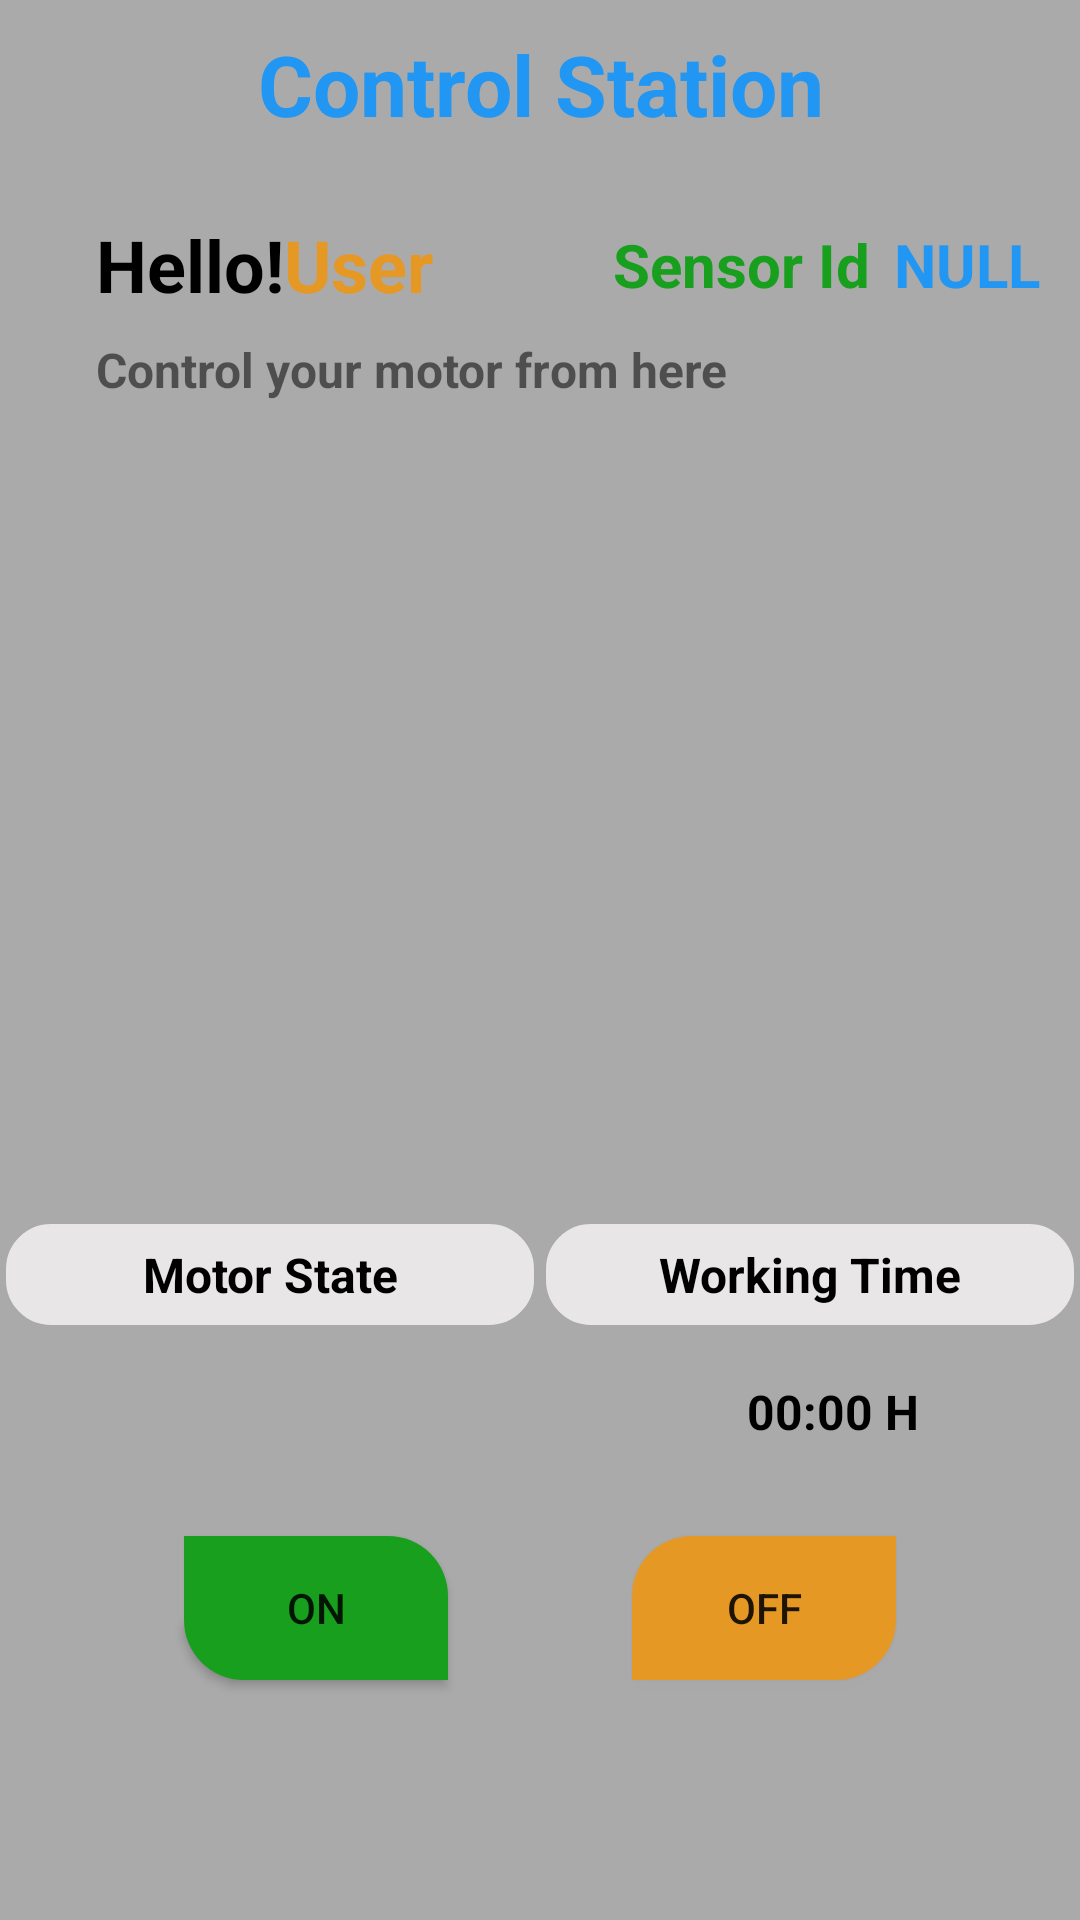

Reconstruct the res/layout file that produces this screen, plus the resources it refers to.
<!-- AndroidManifest.xml: application theme Theme.SmartIrrigationSystem -->
<!-- res/layout/activity_motor.xml -->
<?xml version="1.0" encoding="utf-8"?>
<androidx.constraintlayout.widget.ConstraintLayout xmlns:android="http://schemas.android.com/apk/res/android"
    xmlns:app="http://schemas.android.com/apk/res-auto"
    xmlns:tools="http://schemas.android.com/tools"
    android:layout_width="match_parent"
    android:layout_height="match_parent"
    android:background="@color/dark_grey"
    tools:context=".Activities.MotorActivity">

    <ImageView
        android:id="@+id/imageView10"
        android:layout_width="240dp"
        android:layout_height="240dp"
        android:layout_marginTop="16dp"
        android:padding="20dp"
        android:src="@drawable/pump"
        app:layout_constraintEnd_toEndOf="parent"
        app:layout_constraintHorizontal_bias="0.5"
        app:layout_constraintStart_toStartOf="parent"
        app:layout_constraintTop_toBottomOf="@+id/textView20" />

    <TextView
        android:id="@+id/textView21"
        android:layout_width="wrap_content"
        android:layout_height="wrap_content"
        android:layout_marginStart="32dp"
        android:layout_marginLeft="32dp"
        android:layout_marginTop="16dp"
        android:text="@string/hello"
        android:textColor="@color/black"
        android:textSize="24sp"
        android:textStyle="bold"
        app:layout_constraintStart_toStartOf="parent"
        app:layout_constraintTop_toBottomOf="@+id/linearLayout" />

    <TextView
        android:id="@+id/user"
        android:layout_width="wrap_content"
        android:layout_height="wrap_content"
        android:text="@string/user"
        android:textColor="@color/light_orange"
        android:textSize="24sp"
        android:textStyle="bold"
        app:layout_constraintStart_toEndOf="@+id/textView21"
        app:layout_constraintTop_toTopOf="@+id/textView21" />

    <TextView
        android:id="@+id/textView20"
        android:layout_width="wrap_content"
        android:layout_height="wrap_content"
        android:layout_marginTop="8dp"
        android:text="@string/control_your_motor_from_here"
        android:textSize="16sp"
        android:textStyle="bold"
        app:layout_constraintStart_toStartOf="@+id/textView21"
        app:layout_constraintTop_toBottomOf="@+id/user" />

    <ImageView
        android:id="@+id/button_state"
        android:layout_width="32dp"
        android:layout_height="32dp"
        android:layout_marginTop="16dp"
        app:layout_constraintEnd_toEndOf="@+id/textView23"
        app:layout_constraintStart_toStartOf="@+id/textView23"
        app:layout_constraintTop_toBottomOf="@+id/textView23"
        app:srcCompat="@drawable/sensor_off" />

    <TextView
        android:id="@+id/textView23"
        android:layout_width="0dp"
        android:layout_height="wrap_content"
        android:layout_marginTop="16dp"
        android:background="@drawable/button_style2"
        android:gravity="center"
        android:padding="8dp"
        android:text="@string/motor_state"
        android:textColor="@color/black"
        android:textSize="16sp"
        android:textStyle="bold"
        app:layout_constraintEnd_toStartOf="@+id/textView22"
        app:layout_constraintHorizontal_bias="0.5"
        app:layout_constraintStart_toStartOf="parent"
        app:layout_constraintTop_toBottomOf="@+id/imageView10" />

    <TextView
        android:id="@+id/textView22"
        android:layout_width="0dp"
        android:layout_height="wrap_content"
        android:gravity="center"
        android:background="@drawable/button_style2"
        android:padding="8dp"
        android:text="@string/working_time"
        android:textColor="@color/black"
        android:textSize="16sp"
        android:textStyle="bold"
        app:layout_constraintBottom_toBottomOf="@+id/textView23"
        app:layout_constraintEnd_toEndOf="parent"
        app:layout_constraintHorizontal_bias="0.5"
        app:layout_constraintStart_toEndOf="@+id/textView23"
        app:layout_constraintTop_toTopOf="@+id/textView23" />

    <androidx.appcompat.widget.AppCompatButton
        android:id="@+id/motor_on"
        android:layout_width="wrap_content"
        android:layout_height="wrap_content"
        android:layout_marginBottom="80dp"
        android:background="@drawable/on_button"
        android:text="@string/on"
        app:layout_constraintBottom_toBottomOf="parent"
        app:layout_constraintEnd_toStartOf="@+id/motor_off"
        app:layout_constraintHorizontal_bias="0.5"
        app:layout_constraintStart_toStartOf="parent" />

    <androidx.appcompat.widget.AppCompatButton
        android:id="@+id/motor_off"
        android:layout_width="wrap_content"
        android:layout_height="wrap_content"
        android:background="@drawable/off_button"
        android:text="@string/off"
        app:layout_constraintBottom_toBottomOf="@+id/motor_on"
        app:layout_constraintEnd_toEndOf="parent"
        app:layout_constraintHorizontal_bias="0.5"
        app:layout_constraintStart_toEndOf="@+id/motor_on"
        app:layout_constraintTop_toTopOf="@+id/motor_on" />

    <LinearLayout
        android:id="@+id/linearLayout"
        android:layout_width="match_parent"
        android:layout_height="?android:actionBarSize"
        android:orientation="horizontal"
        app:layout_constraintEnd_toEndOf="parent"
        app:layout_constraintHorizontal_bias="0.5"
        app:layout_constraintStart_toStartOf="parent"
        app:layout_constraintTop_toTopOf="parent">

        <TextView
            android:id="@+id/textView27"
            android:layout_width="wrap_content"
            android:layout_height="wrap_content"
            android:layout_gravity="center"
            android:layout_weight="1"
            android:gravity="center"
            android:text="@string/control_station"
            android:textColor="@color/lightblue"
            android:textSize="28sp"
            android:textStyle="bold" />
    </LinearLayout>

    <TextView
        android:id="@+id/motor_working_time"
        android:layout_width="wrap_content"
        android:layout_height="wrap_content"
        android:layout_marginTop="16dp"
        android:text="00:00"
        android:textColor="@color/black"
        android:textSize="16sp"
        android:textStyle="bold"
        app:layout_constraintEnd_toEndOf="@+id/textView22"
        app:layout_constraintStart_toStartOf="@+id/textView22"
        app:layout_constraintTop_toBottomOf="@+id/textView22" />

    <TextView
        android:id="@+id/textView29"
        android:layout_width="wrap_content"
        android:layout_height="wrap_content"
        android:layout_marginStart="4dp"
        android:text="H"
        android:textColor="@color/black"
        android:textSize="16sp"
        android:textStyle="bold"
        app:layout_constraintBottom_toBottomOf="@+id/motor_working_time"
        app:layout_constraintStart_toEndOf="@+id/motor_working_time"
        app:layout_constraintTop_toTopOf="@+id/motor_working_time" />

    <TextView
        android:id="@+id/sid"
        android:layout_width="wrap_content"
        android:layout_height="wrap_content"
        android:layout_marginStart="8dp"
        android:layout_marginLeft="8dp"
        android:text="NULL"
        android:textColor="@color/lightblue"
        android:textSize="20sp"
        android:textStyle="bold"
        app:layout_constraintBottom_toBottomOf="@+id/textView41"
        app:layout_constraintStart_toEndOf="@+id/textView41"
        app:layout_constraintTop_toTopOf="@+id/textView41" />

    <TextView
        android:id="@+id/textView41"
        android:layout_width="wrap_content"
        android:layout_height="wrap_content"
        android:layout_marginStart="60dp"
        android:layout_marginLeft="60dp"
        android:text="Sensor Id"
        android:textColor="@color/green"
        android:textSize="20sp"
        android:textStyle="bold"
        app:layout_constraintBottom_toBottomOf="@+id/user"
        app:layout_constraintStart_toEndOf="@+id/user"
        app:layout_constraintTop_toTopOf="@+id/user" />

</androidx.constraintlayout.widget.ConstraintLayout>
<!-- resources referenced by this layout -->
<resources>
  <color name="black">#FF000000</color>
  <color name="dark_grey">#AAAAAA</color>
  <color name="green">#179F1D</color>
  <color name="light_orange">#E69825</color>
  <color name="lightblue">#2196F3</color>
  <!-- drawable button_style2 (drawable) -->
  <?xml version="1.0" encoding="utf-8"?>
  <shape xmlns:android="http://schemas.android.com/apk/res/android">
      <solid android:color="@color/lightgrey"/>
      <stroke android:color="@color/dark_grey"
          android:width="2dp"/>
      <corners android:radius="16dp"/>
  </shape>
  <!-- drawable off_button (drawable) -->
  <?xml version="1.0" encoding="utf-8"?>
  <shape xmlns:android="http://schemas.android.com/apk/res/android">
      <solid android:color="@color/light_orange"/>
      <corners android:topLeftRadius="20dp"
          android:bottomRightRadius="20dp"/>
  </shape>
  <!-- drawable on_button (drawable) -->
  <?xml version="1.0" encoding="utf-8"?>
  <shape xmlns:android="http://schemas.android.com/apk/res/android">
  
      <solid android:color="@color/green"/>
      <corners android:topRightRadius="20dp"
          android:bottomLeftRadius="20dp"/>
  </shape>
  <string name="control_station">Control Station</string>
  <string name="control_your_motor_from_here">Control your motor from here</string>
  <string name="hello">Hello!</string>
  <string name="motor_state">Motor State</string>
  <string name="off">Off</string>
  <string name="on">On</string>
  <string name="user">User</string>
  <string name="working_time">Working Time</string>
  <style name="Theme.SmartIrrigationSystem" parent="Theme.MaterialComponents.DayNight.DarkActionBar">
          
          <item name="colorPrimary">@color/purple_500</item>
          <item name="colorPrimaryVariant">@color/purple_700</item>
          <item name="colorOnPrimary">@color/white</item>
          
          <item name="colorSecondary">@color/teal_200</item>
          <item name="colorSecondaryVariant">@color/teal_700</item>
          <item name="colorOnSecondary">@color/black</item>
          
          <item name="android:statusBarColor" tools:targetApi="l">?attr/colorPrimaryVariant</item>
          
      </style>
  <color name="lightgrey">#E8E6E6</color>
  <color name="purple_500">#FF6200EE</color>
  <color name="purple_700">#FF3700B3</color>
  <color name="white">#FFFFFFFF</color>
  <color name="teal_200">#FF03DAC5</color>
  <color name="teal_700">#FF018786</color>
</resources>
